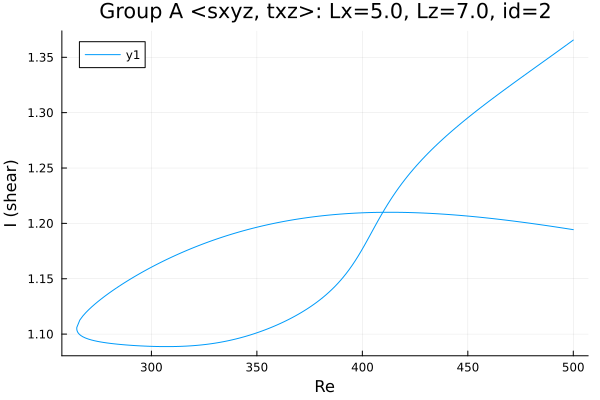

The file beside this chart, header and first rows:
Re, shear
500.0, 1.366
499.2, 1.364
497.8, 1.362
496.4, 1.361
495, 1.359
493.5, 1.357
492.1, 1.355
490.7, 1.353
489.3, 1.351
487.9, 1.349
486.5, 1.347
485.1, 1.345
483.6, 1.343
482.2, 1.341
480.8, 1.339
479.4, 1.337
478, 1.335
476.6, 1.333
475.2, 1.331
473.7, 1.33
472.3, 1.328
470.9, 1.326
469.5, 1.324
468.1, 1.322
466.7, 1.32
465.3, 1.318
463.9, 1.316
462.4, 1.314
461, 1.312
459.6, 1.31
458.2, 1.308
456.8, 1.306
455.4, 1.303
454, 1.301
452.5, 1.299
451.1, 1.297
449.7, 1.295
448.3, 1.293
446.9, 1.291
445.5, 1.288
444.1, 1.286
442.6, 1.284
441.2, 1.281
439.8, 1.279
438.4, 1.277
437, 1.274
435.6, 1.272
434.2, 1.269
432.7, 1.266
431.3, 1.264
429.9, 1.261
428.5, 1.258
427.1, 1.255
425.7, 1.252
424.3, 1.249
422.8, 1.246
421.4, 1.243
420, 1.239
418.6, 1.236
417.2, 1.232
... 349 more rows
